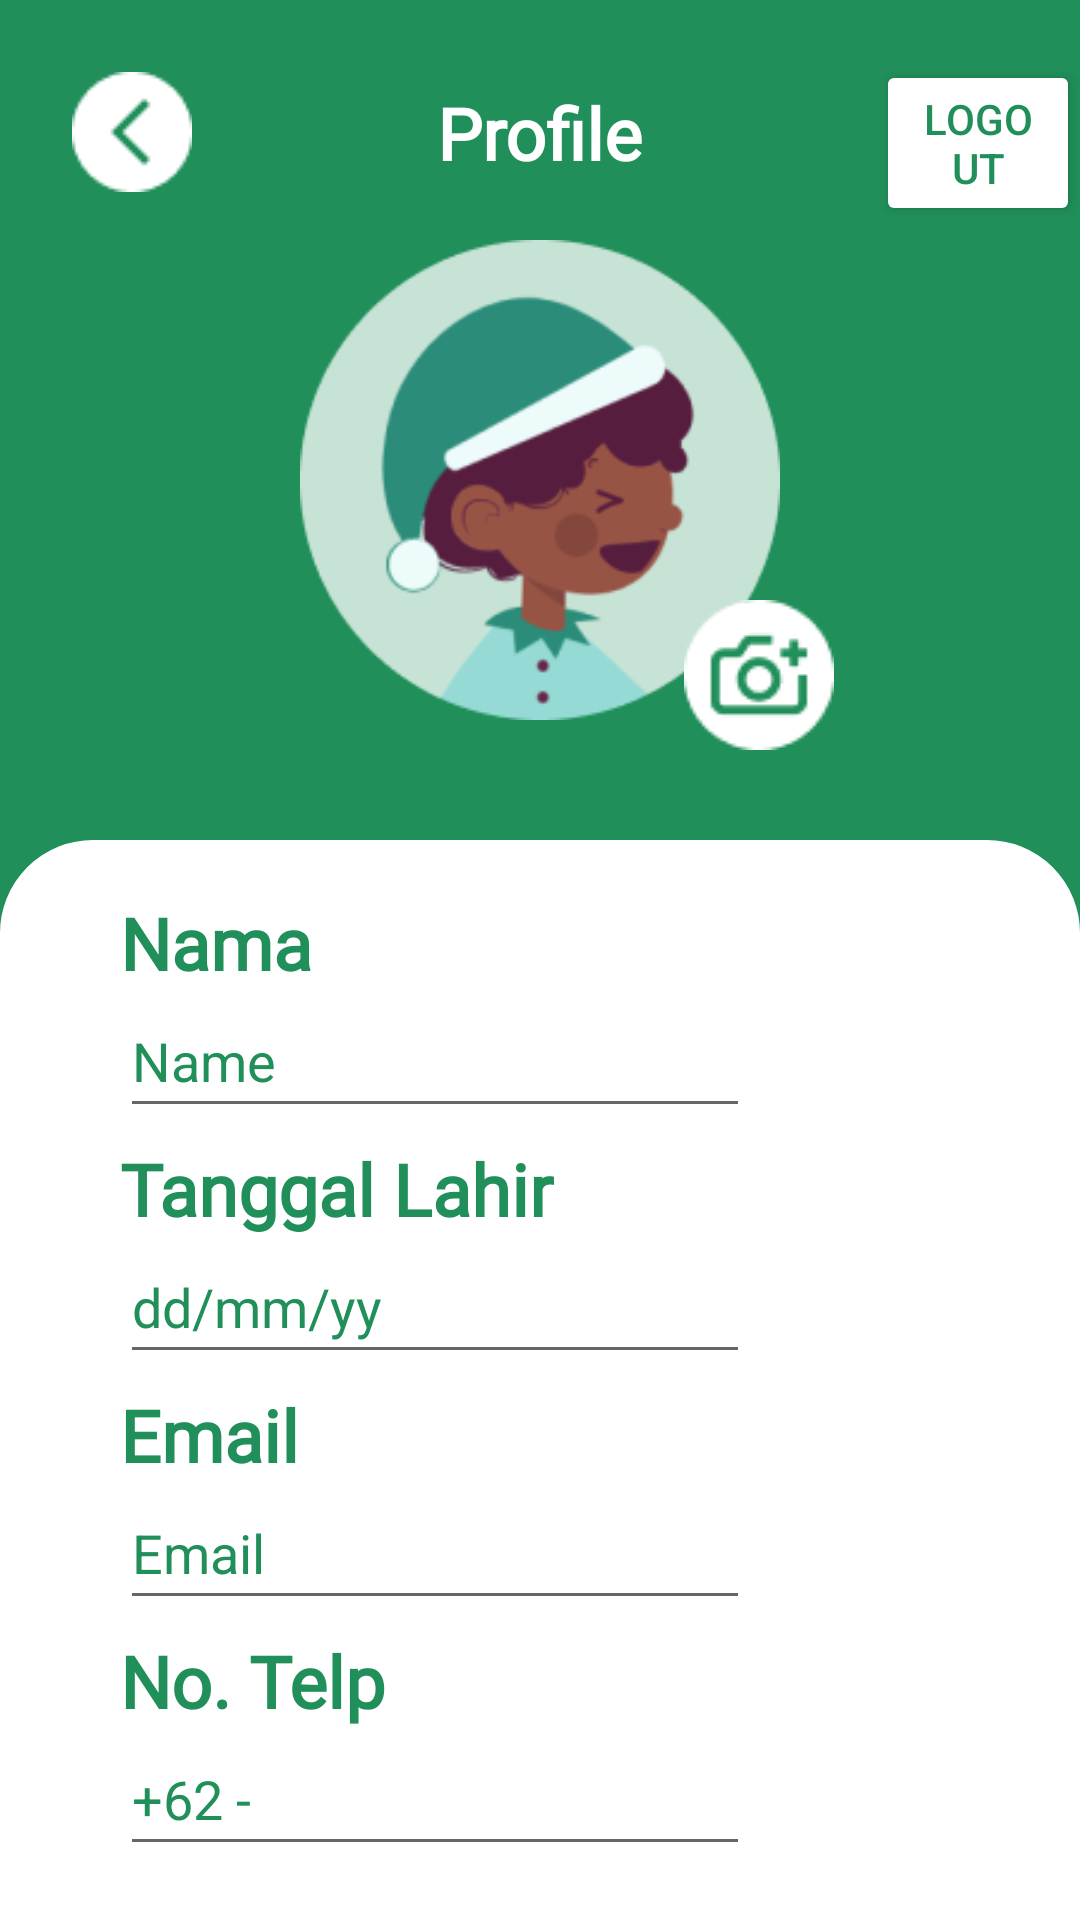

Here is an Android app screen rendered from its layout file. Give the layout XML and the strings, colors and styles it references.
<!-- AndroidManifest.xml: application theme Theme.Turispot -->
<!-- res/layout/activity_profile_owner.xml -->
<?xml version="1.0" encoding="utf-8"?>
<RelativeLayout xmlns:android="http://schemas.android.com/apk/res/android"
    xmlns:app="http://schemas.android.com/apk/res-auto"
    xmlns:tools="http://schemas.android.com/tools"
    android:layout_width="match_parent"
    android:layout_height="match_parent"
    android:background="#208F5A"
    tools:context=".ProfileOwner">


    <ImageButton
        android:id="@+id/backButton"
        android:layout_width="wrap_content"
        android:layout_height="wrap_content"
        android:layout_marginLeft="20dp"
        android:layout_marginTop="20dp"
        android:background="#00FFFFFF"
        android:minWidth="48dp"
        android:minHeight="48dp"
        app:srcCompat="@drawable/group_12685"
        tools:ignore="SpeakableTextPresentCheck" />

    <TextView
        android:id="@+id/textView18"
        android:layout_width="wrap_content"
        android:layout_height="wrap_content"
        android:layout_centerHorizontal="true"
        android:layout_marginTop="28dp"
        android:fontFamily="@font/poppins"
        android:text="Profile"
        android:textColor="@color/white"
        android:textSize="24sp"
        android:textStyle="bold" />

    <TextView
        android:id="@+id/textView19"
        android:layout_width="match_parent"
        android:layout_height="460dp"
        android:layout_marginTop="280dp"
        android:background="@drawable/rectangle_radius"
        android:text="" />

    <TextView
        android:id="@+id/textView20"
        android:layout_width="match_parent"
        android:layout_height="400dp"
        android:layout_marginTop="400dp"
        android:background="@drawable/rectangle"
        android:text=""


        />

    <ImageView
        android:id="@+id/imageView5"
        android:layout_width="wrap_content"
        android:layout_height="wrap_content"
        android:layout_centerHorizontal="true"
        android:layout_marginTop="60dp"
        android:scaleX="0.8"
        android:scaleY="0.8"
        app:srcCompat="@drawable/group_12639" />

    <ImageButton
        android:id="@+id/imageButton7"
        android:layout_width="wrap_content"
        android:layout_height="wrap_content"
        android:background="#00FFFFFF"
        app:srcCompat="@drawable/group_62"
        tools:ignore="SpeakableTextPresentCheck"
        android:layout_marginTop="200dp"
        android:layout_marginLeft="228dp"
        />

    <TextView
        android:id="@+id/tvLevel"
        android:layout_width="wrap_content"
        android:layout_height="wrap_content"
        android:layout_marginLeft="40dp"
        android:layout_marginTop="298dp"
        android:fontFamily="@font/poppins"
        android:text="Nama"
        android:textColor="#208F5A"
        android:textSize="24sp"
        android:textStyle="bold" />

    <EditText
        android:id="@+id/EditNama"
        android:layout_width="wrap_content"
        android:layout_height="wrap_content"
        android:layout_marginLeft="40dp"
        android:layout_marginTop="328dp"
        android:ems="10"
        android:inputType="textPersonName"
        android:minHeight="48dp"
        android:text="Name"
        android:textColor="#208F5A"
        />

    <TextView
        android:id="@+id/textView22"
        android:layout_width="wrap_content"
        android:layout_height="wrap_content"
        android:layout_marginLeft="40dp"
        android:layout_marginTop="380dp"
        android:fontFamily="@font/poppins"
        android:text="Tanggal Lahir"
        android:textColor="#208F5A"
        android:textSize="24sp"
        android:textStyle="bold" />

    <EditText
        android:id="@+id/EditUsername"
        android:layout_width="wrap_content"
        android:layout_height="wrap_content"
        android:layout_marginLeft="40dp"
        android:layout_marginTop="410dp"
        android:ems="10"
        android:inputType="date"
        android:minHeight="48dp"
        android:text="dd/mm/yy"
        android:textColor="#208F5A"/>

    <TextView
        android:id="@+id/textView23"
        android:layout_width="wrap_content"
        android:layout_height="wrap_content"
        android:layout_marginLeft="40dp"
        android:layout_marginTop="462dp"
        android:fontFamily="@font/poppins"
        android:text="Email"
        android:textColor="#208F5A"
        android:textSize="24sp"
        android:textStyle="bold" />

    <EditText
        android:id="@+id/EditEmail"
        android:layout_width="wrap_content"
        android:layout_height="wrap_content"
        android:layout_marginLeft="40dp"
        android:layout_marginTop="492dp"
        android:ems="10"
        android:inputType="textEmailAddress"
        android:minHeight="48dp"
        android:text="Email"
        android:textColor="#208F5A"/>

    <TextView
        android:id="@+id/tvLiked"
        android:layout_width="wrap_content"
        android:layout_height="wrap_content"
        android:layout_marginLeft="40dp"
        android:layout_marginTop="544dp"
        android:fontFamily="@font/poppins"
        android:text="No. Telp"
        android:textColor="#208F5A"
        android:textSize="24sp"
        android:textStyle="bold" />

    <EditText
        android:id="@+id/EditTelp"
        android:layout_width="wrap_content"
        android:layout_height="wrap_content"
        android:layout_marginLeft="40dp"
        android:layout_marginTop="574dp"
        android:ems="10"
        android:inputType="phone"
        android:minHeight="48dp"
        android:text="+62 - "
        android:textColor="#208F5A"/>

    <Button
        android:id="@+id/button3"
        android:layout_width="180dp"
        android:layout_height="60dp"
        android:layout_centerHorizontal="true"
        android:layout_marginTop="640dp"
        android:backgroundTint="#208F5A"
        android:text="Simpan" />

    <Button
        android:id="@+id/bEdit"
        android:layout_width="wrap_content"
        android:layout_height="wrap_content"
        android:layout_marginLeft="292dp"
        android:layout_marginTop="20dp"
        android:backgroundTint="@color/white"
        android:text="Logout"
        android:textColor="#208F5A" />


</RelativeLayout>
<!-- resources referenced by this layout -->
<resources>
  <!-- drawable group_12639: png bitmap (drawable, 14559 bytes) -->
  <!-- drawable group_12685: png bitmap (drawable, 664 bytes) -->
  <!-- drawable group_62: png bitmap (drawable, 1311 bytes) -->
  <!-- drawable rectangle (drawable) -->
  <?xml version="1.0" encoding="utf-8"?>
  <selector xmlns:android="http://schemas.android.com/apk/res/android">
      <item>
          <shape android:shape="rectangle">
              <solid android:color="#ffffff"/>
              <stroke android:width="2dp" android:color="#ffffff"/>
              <corners android:radius="0dp"/>
          </shape>
      </item>
  </selector>
  <!-- drawable rectangle_radius (drawable) -->
  <?xml version="1.0" encoding="utf-8"?>
  <selector xmlns:android="http://schemas.android.com/apk/res/android">
      <item>
          <shape android:shape="rectangle">
              <solid android:color="#ffffff"/>
              <stroke android:width="2dp" android:color="#ffffff"/>
              <corners android:radius="30dp"/>
          </shape>
      </item>
  </selector>
  <style name="Theme.Turispot" parent="Theme.MaterialComponents.DayNight.NoActionBar">
          
          <item name="colorPrimary">@color/teal_700</item>
          <item name="colorPrimaryVariant">@color/teal_700</item>
          <item name="colorOnPrimary">@color/white</item>
          
          <item name="colorSecondary">@color/teal_200</item>
          <item name="colorSecondaryVariant">@color/teal_700</item>
          <item name="colorOnSecondary">@color/black</item>
          
          <item name="android:statusBarColor" tools:targetApi="l">?attr/colorPrimaryVariant</item>
          
      </style>
  <!-- not gathered from this repository: default colours our renderer supplied (Android Studio template values) -->
  <color name="teal_200">#FF03DAC5</color>
  <color name="teal_700">#FF018786</color>
  <color name="black">#FF000000</color>
  <color name="white">#FFFFFFFF</color>
</resources>
